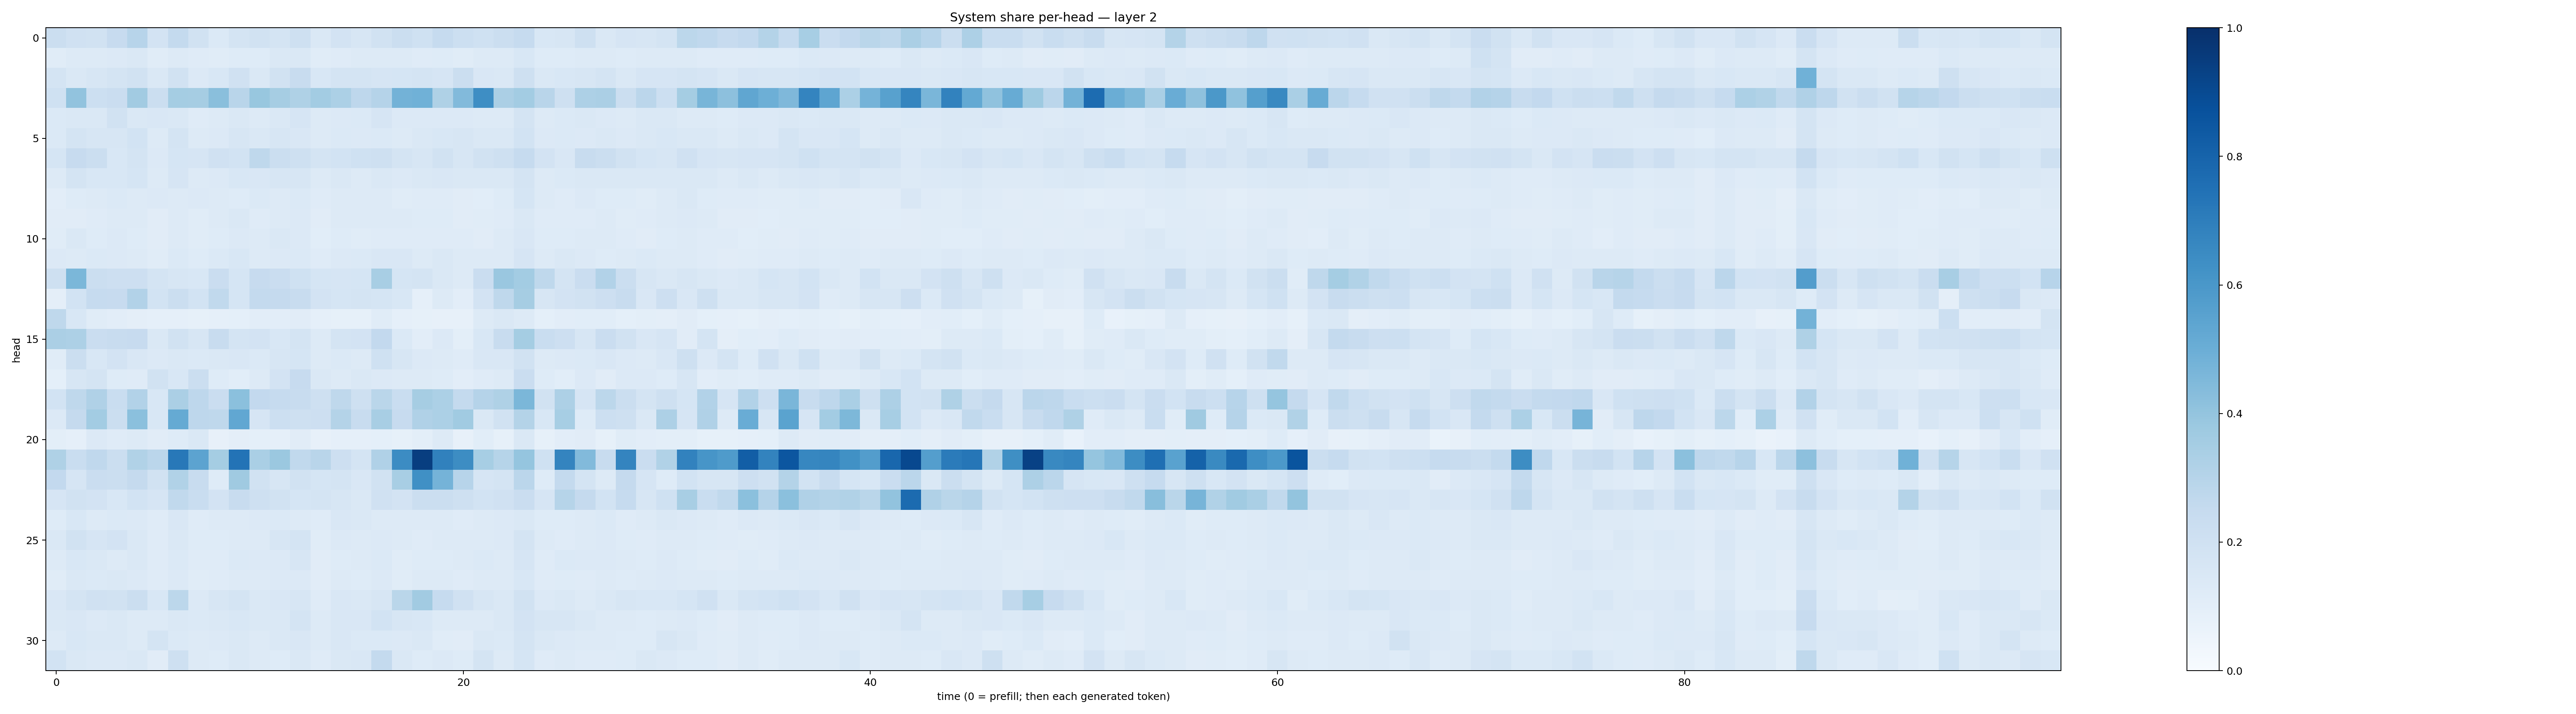

The table this chart was drawn from, first rows:
0.2216428, 0.19801342, 0.19118674, 0.24576673, 0.29655135, 0.18357377, 0.25637537, 0.19074948, 0.14025539, 0.17652358, 0.19037001, 0.175597, 0.21079217, 0.14752565, 0.18243732, 0.16167161, 0.18928625, 0.22507705, 0.20223083, 0.24817634, 0.21596368, 0.2003135, 0.22514638, 0.24812487
0.1142, 0.1301, 0.1293, 0.1362, 0.1452, 0.1143, 0.1298, 0.1199, 0.1167, 0.1217, 0.123, 0.1408, 0.1456, 0.1161, 0.1192, 0.1266, 0.1264, 0.1281, 0.1173, 0.1238, 0.1154, 0.1297, 0.1277, 0.1535
0.1774, 0.1466, 0.1607, 0.1796, 0.1923, 0.1481, 0.1909, 0.136, 0.1551, 0.1983, 0.1422, 0.195, 0.2407, 0.1527, 0.1779, 0.1773, 0.1671, 0.1707, 0.1735, 0.1674, 0.2209, 0.1497, 0.1449, 0.2102
0.2004, 0.4055, 0.2155, 0.2282, 0.3629, 0.2246, 0.3526, 0.3512, 0.4237, 0.2893, 0.3868, 0.3478, 0.3233, 0.3591, 0.3308, 0.2752, 0.3014, 0.4776, 0.4868, 0.3226, 0.4451, 0.6373, 0.3348, 0.358
0.1372, 0.1469, 0.1422, 0.1914, 0.143, 0.1519, 0.1448, 0.1174, 0.1295, 0.1448, 0.1258, 0.1412, 0.1643, 0.1294, 0.1337, 0.1404, 0.167, 0.1365, 0.1357, 0.1347, 0.1361, 0.1322, 0.1319, 0.174
0.1393, 0.1719, 0.1611, 0.1602, 0.1871, 0.1262, 0.1785, 0.1295, 0.135, 0.1574, 0.1434, 0.1601, 0.152, 0.1256, 0.1404, 0.1328, 0.1384, 0.1322, 0.1476, 0.1549, 0.1585, 0.1406, 0.1411, 0.1854
0.1697, 0.246, 0.2204, 0.1543, 0.1787, 0.1349, 0.1705, 0.1664, 0.1989, 0.1847, 0.2706, 0.2188, 0.2079, 0.1792, 0.1852, 0.2003, 0.2051, 0.178, 0.1618, 0.1951, 0.1613, 0.1888, 0.2075, 0.2492
0.132, 0.1734, 0.1556, 0.1526, 0.1713, 0.1291, 0.1666, 0.1283, 0.1363, 0.1553, 0.1522, 0.157, 0.1628, 0.1252, 0.1436, 0.1326, 0.1433, 0.1352, 0.1408, 0.1503, 0.1478, 0.1413, 0.1466, 0.1755
0.105, 0.1239, 0.1303, 0.1393, 0.1255, 0.1331, 0.1314, 0.1365, 0.1292, 0.122, 0.1376, 0.1301, 0.1384, 0.1196, 0.1258, 0.1309, 0.1285, 0.1168, 0.1182, 0.1191, 0.1102, 0.1082, 0.1229, 0.1699
0.1096, 0.112, 0.1185, 0.1297, 0.1278, 0.11, 0.1257, 0.117, 0.1273, 0.1414, 0.1207, 0.1316, 0.1334, 0.1132, 0.128, 0.1272, 0.1275, 0.1257, 0.1219, 0.1235, 0.1118, 0.1152, 0.1194, 0.1422
0.1136, 0.1446, 0.1248, 0.1361, 0.1232, 0.1122, 0.1272, 0.1163, 0.1219, 0.1335, 0.132, 0.141, 0.1341, 0.109, 0.1219, 0.1164, 0.121, 0.118, 0.1196, 0.1188, 0.1179, 0.1105, 0.1283, 0.1516
0.1357, 0.1307, 0.1393, 0.1331, 0.1297, 0.1147, 0.1387, 0.1232, 0.139, 0.1547, 0.1305, 0.1347, 0.1403, 0.1191, 0.1344, 0.1385, 0.1488, 0.1497, 0.1326, 0.1478, 0.1301, 0.1294, 0.1273, 0.165
0.2099, 0.46, 0.2195, 0.214, 0.2114, 0.1784, 0.1569, 0.1561, 0.2301, 0.1705, 0.246, 0.2301, 0.2015, 0.1681, 0.1663, 0.1685, 0.3413, 0.1699, 0.1758, 0.1416, 0.1277, 0.2293, 0.3856, 0.3592
0.09755, 0.184, 0.2498, 0.2459, 0.3121, 0.1864, 0.2205, 0.1861, 0.2621, 0.1683, 0.2554, 0.2516, 0.235, 0.1803, 0.1714, 0.1797, 0.1702, 0.1558, 0.08736, 0.1271, 0.1029, 0.1823, 0.2727, 0.3479
0.2708, 0.1557, 0.1141, 0.1052, 0.09503, 0.08608, 0.08782, 0.08335, 0.08691, 0.09325, 0.104, 0.102, 0.1121, 0.08793, 0.08483, 0.08352, 0.1146, 0.08801, 0.08355, 0.08118, 0.08107, 0.1318, 0.1418, 0.1318
0.3347, 0.3269, 0.2279, 0.2388, 0.2426, 0.148, 0.1891, 0.1615, 0.2394, 0.1771, 0.1804, 0.1544, 0.1743, 0.1321, 0.1751, 0.1825, 0.2599, 0.1368, 0.1042, 0.1355, 0.1013, 0.1536, 0.2375, 0.3536
0.1163, 0.2233, 0.1547, 0.1819, 0.1501, 0.133, 0.1453, 0.1371, 0.1427, 0.1491, 0.1375, 0.1618, 0.1693, 0.1285, 0.1382, 0.1321, 0.1997, 0.1635, 0.134, 0.129, 0.1183, 0.1518, 0.1515, 0.1893
0.09134, 0.1622, 0.1756, 0.1246, 0.1189, 0.1944, 0.153, 0.222, 0.1241, 0.1056, 0.128, 0.181, 0.2437, 0.1442, 0.1258, 0.143, 0.1342, 0.1261, 0.1299, 0.1219, 0.1049, 0.1198, 0.1291, 0.2269
0.1851, 0.2709, 0.3182, 0.2311, 0.3119, 0.1529, 0.3326, 0.2735, 0.2269, 0.4194, 0.2584, 0.2473, 0.2349, 0.2108, 0.2732, 0.2093, 0.2858, 0.2318, 0.3504, 0.3318, 0.2576, 0.3035, 0.3236, 0.4581
0.1357, 0.2508, 0.3591, 0.2263, 0.4195, 0.1556, 0.5185, 0.2748, 0.2723, 0.528, 0.1649, 0.2156, 0.2076, 0.2134, 0.3084, 0.2365, 0.3405, 0.2454, 0.318, 0.3318, 0.3649, 0.1456, 0.1925, 0.3081
0.1003, 0.08732, 0.1344, 0.1207, 0.1316, 0.1131, 0.1228, 0.1414, 0.07962, 0.09495, 0.09, 0.08649, 0.111, 0.08071, 0.08651, 0.08779, 0.09157, 0.08537, 0.09892, 0.1267, 0.0803, 0.1064, 0.08518, 0.1484
0.3214, 0.2324, 0.2679, 0.224, 0.3152, 0.2839, 0.7192, 0.5464, 0.3554, 0.7385, 0.3387, 0.3795, 0.2621, 0.2915, 0.2144, 0.1774, 0.3178, 0.6472, 0.9419, 0.6863, 0.6435, 0.346, 0.3002, 0.3982
0.2599, 0.1673, 0.2277, 0.2249, 0.2519, 0.1938, 0.313, 0.2421, 0.1248, 0.3707, 0.1895, 0.164, 0.1891, 0.171, 0.1723, 0.152, 0.1919, 0.3411, 0.6319, 0.474, 0.2942, 0.1663, 0.1719, 0.2818
0.1666, 0.1908, 0.1809, 0.1553, 0.1841, 0.1671, 0.2629, 0.2337, 0.18, 0.2397, 0.2089, 0.1925, 0.17, 0.1778, 0.1605, 0.148, 0.197, 0.1814, 0.2258, 0.2257, 0.2075, 0.1849, 0.1976, 0.2273
0.1225, 0.1532, 0.131, 0.1384, 0.1351, 0.1185, 0.1498, 0.118, 0.1259, 0.1306, 0.1363, 0.1387, 0.1322, 0.1173, 0.1501, 0.1434, 0.1306, 0.1287, 0.1266, 0.1302, 0.118, 0.1269, 0.1358, 0.1436
0.1455, 0.1875, 0.1649, 0.1798, 0.1457, 0.1187, 0.1416, 0.122, 0.1233, 0.1268, 0.1285, 0.1611, 0.1787, 0.117, 0.1366, 0.1307, 0.1339, 0.1277, 0.1202, 0.1296, 0.1275, 0.1268, 0.1329, 0.176
0.127, 0.1539, 0.1416, 0.1317, 0.1415, 0.1179, 0.1386, 0.1209, 0.1204, 0.1404, 0.1348, 0.1341, 0.1571, 0.1118, 0.1245, 0.1273, 0.139, 0.1149, 0.123, 0.1236, 0.1317, 0.1371, 0.1311, 0.1663
0.1135, 0.1425, 0.1368, 0.1442, 0.1343, 0.1182, 0.1365, 0.1134, 0.1181, 0.1294, 0.1274, 0.1333, 0.1352, 0.1133, 0.1268, 0.1242, 0.1333, 0.1166, 0.1251, 0.1313, 0.1195, 0.1254, 0.1279, 0.1547
0.149, 0.1739, 0.1962, 0.1905, 0.2193, 0.1557, 0.278, 0.1365, 0.1584, 0.1789, 0.1478, 0.1514, 0.1609, 0.1203, 0.1492, 0.1477, 0.1587, 0.2858, 0.3614, 0.2472, 0.1959, 0.1614, 0.1421, 0.1897
0.1461, 0.151, 0.136, 0.1471, 0.1317, 0.1316, 0.1423, 0.1381, 0.1435, 0.1553, 0.1412, 0.1406, 0.1766, 0.1308, 0.1511, 0.1494, 0.1849, 0.1629, 0.1542, 0.132, 0.1323, 0.1287, 0.1438, 0.1812
0.1283, 0.154, 0.1424, 0.1453, 0.1265, 0.1719, 0.1375, 0.1293, 0.1354, 0.1463, 0.1255, 0.1433, 0.151, 0.1277, 0.152, 0.1391, 0.1369, 0.134, 0.1469, 0.1159, 0.1095, 0.1437, 0.1392, 0.1747
0.1858, 0.1415, 0.1354, 0.133, 0.1471, 0.1127, 0.2043, 0.1301, 0.1236, 0.141, 0.1257, 0.1232, 0.1439, 0.119, 0.145, 0.1501, 0.2552, 0.1418, 0.124, 0.1362, 0.123, 0.1788, 0.1321, 0.168
